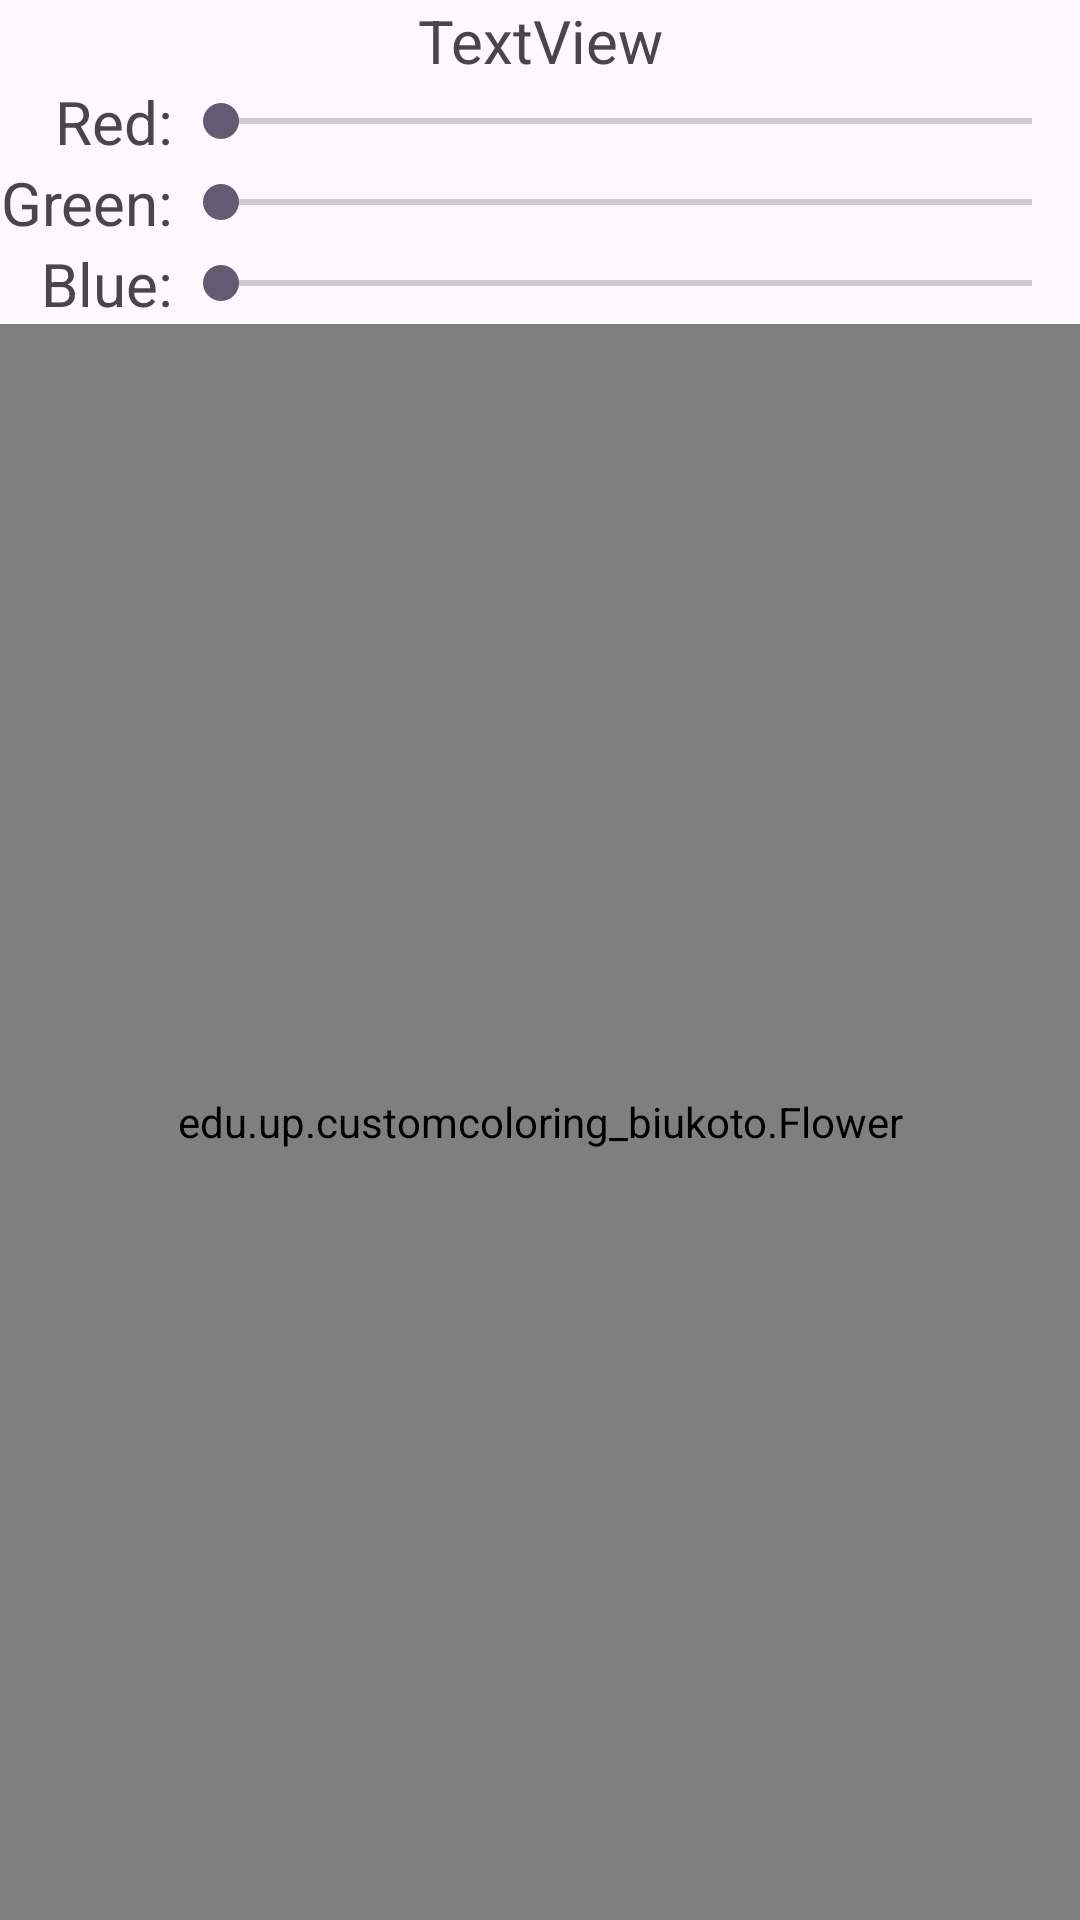

Write the Android layout XML for this screen, with the resource values it uses.
<!-- AndroidManifest.xml: application theme Theme.CustomColoring_Biukoto -->
<!-- res/layout/activity_main.xml -->
<?xml version="1.0" encoding="utf-8"?>
<LinearLayout xmlns:android="http://schemas.android.com/apk/res/android"
    android:id="@+id/main"
    android:layout_width="match_parent"
    android:layout_height="match_parent"
    android:orientation="vertical">

    <TextView
        android:id="@+id/element"
        android:layout_width="match_parent"
        android:layout_height="wrap_content"
        android:gravity="center"
        android:text="TextView"
        android:textSize="20sp" />

    <LinearLayout
        android:layout_width="match_parent"
        android:layout_height="wrap_content"
        android:layout_weight="0"
        android:orientation="horizontal">

        <LinearLayout
            android:id="@+id/colourLayout"
            android:layout_width="wrap_content"
            android:layout_height="wrap_content"
            android:orientation="vertical">

            <TextView
                android:id="@+id/redColor"
                android:layout_width="match_parent"
                android:layout_height="wrap_content"
                android:gravity="right"
                android:text="Red:"
                android:textSize="20sp" />

            <TextView
                android:id="@+id/greenColor"
                android:layout_width="wrap_content"
                android:layout_height="wrap_content"
                android:gravity="right"
                android:text="Green:"
                android:textSize="20sp" />

            <TextView
                android:id="@+id/blueColor"
                android:layout_width="match_parent"
                android:layout_height="wrap_content"
                android:gravity="right"
                android:text="Blue:"
                android:textSize="20sp" />
        </LinearLayout>

        <LinearLayout
            android:id="@+id/sbLayout"
            android:layout_width="match_parent"
            android:layout_height="match_parent"
            android:gravity="bottom"
            android:orientation="vertical">

            <SeekBar
                android:id="@+id/redSeekBar"
                android:layout_width="match_parent"
                android:layout_height="wrap_content"
                android:layout_weight="1"
                android:max="255" />

            <SeekBar
                android:id="@+id/greenSeekBar"
                android:layout_width="match_parent"
                android:layout_height="wrap_content"
                android:layout_weight="1"
                android:max="255" />

            <SeekBar
                android:id="@+id/blueSeekBar"
                android:layout_width="match_parent"
                android:layout_height="wrap_content"
                android:layout_weight="1"
                android:max="255" />

        </LinearLayout>

    </LinearLayout>

    <edu.up.customcoloring_biukoto.Flower
        android:id="@+id/surfaceView"
        android:layout_width="match_parent"
        android:layout_height="match_parent" />

</LinearLayout>
<!-- resources referenced by this layout -->
<resources>
  <style name="Theme.CustomColoring_Biukoto" parent="Base.Theme.CustomColoring_Biukoto" />
  <style name="Base.Theme.CustomColoring_Biukoto" parent="Theme.Material3.DayNight.NoActionBar">
          
          
      </style>
</resources>
